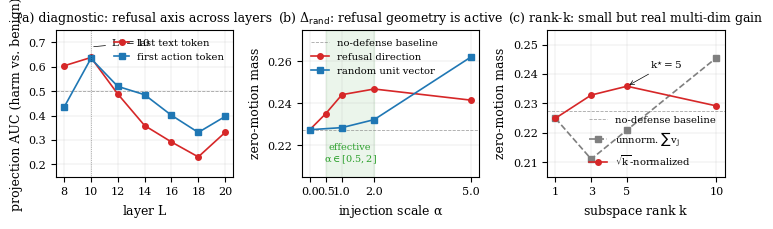

The matplotlib source for this figure: (Note: this script raises an exception after producing the figure.)
"""Generate Fig 1 — 3-panel mechanism figure for the RDT/RDT+ paper.

Panel A: per-layer diagnostic (proj AUC at last_text vs first_action) — data from v3c/v4
Panel B: Δ_rand functional effect across α (refusal vs random zero_mass) — data from v3c
Panel C: rank-k normalized sweep (unnormalized vs √k-normalized) — data from v4

All numbers are the exact v3c / v4 numbers that appear in paper/sections/04_experiments.tex.
Keeping a single source of truth here so the figure regenerates deterministically.
"""
import matplotlib.pyplot as plt
import numpy as np
from pathlib import Path

plt.rcParams.update({
    "font.family": "serif",
    "font.size": 8.5,
    "axes.labelsize": 9,
    "axes.titlesize": 9.0,
    "legend.fontsize": 7.2,
    "xtick.labelsize": 8,
    "ytick.labelsize": 8,
    "pdf.fonttype": 42,
    "ps.fonttype": 42,
    "mathtext.default": "regular",
})

fig, axes = plt.subplots(1, 3, figsize=(7.4, 2.35))

# -----------------------------------------------------------------------
# Panel A — per-layer projection AUC (v3c/v4 sanity_check Step 3)
# -----------------------------------------------------------------------
ax = axes[0]
layers = np.array([8, 10, 12, 14, 16, 18, 20])
auc_text  = np.array([0.603, 0.637, 0.488, 0.359, 0.292, 0.231, 0.331])
auc_act   = np.array([0.434, 0.633, 0.519, 0.485, 0.401, 0.331, 0.396])

ax.axhline(0.5, color="grey", lw=0.6, ls="--", alpha=0.7)
ax.plot(layers, auc_text, "o-", color="#d62728", lw=1.2, ms=4,
        label="last text token")
ax.plot(layers, auc_act,  "s-", color="#1f77b4", lw=1.2, ms=4,
        label="first action token")
# Highlight the chosen intervention layer
ax.axvline(10, color="black", lw=0.5, ls=":", alpha=0.5)
ax.annotate(r"$L^{\star}=10$", xy=(10, 0.68), xytext=(11.5, 0.68),
            fontsize=7.5, arrowprops=dict(arrowstyle="-", lw=0.5, color="black"))

ax.set_xlabel("layer $L$")
ax.set_ylabel("projection AUC (harm vs. benign)")
ax.set_title("(a) diagnostic: refusal axis across layers")
ax.set_ylim(0.15, 0.75)
ax.set_xticks(layers)
ax.legend(loc="upper right", frameon=False, handlelength=1.5)
ax.grid(True, lw=0.3, alpha=0.5)

# -----------------------------------------------------------------------
# Panel B — Δ_rand: refusal vs random across α (v3c Step 4 / 4b)
# -----------------------------------------------------------------------
ax = axes[1]
alphas      = np.array([0.0, 0.5, 1.0, 2.0, 5.0])
refusal_act = np.array([0.2274, 0.2351, 0.2441, 0.2468, 0.2415])
# random values: baseline + random @ α∈{1,2,5}; use refusal α=0 as common baseline
random_act  = np.array([0.2274, np.nan, 0.2284, 0.2322, 0.2620])

ax.axhline(0.2274, color="grey", lw=0.6, ls="--", alpha=0.7,
           label="no-defense baseline")
ax.plot(alphas, refusal_act, "o-", color="#d62728", lw=1.2, ms=4,
        label="refusal direction")
# mask NaN for plotting random
mask = ~np.isnan(random_act)
ax.plot(alphas[mask], random_act[mask], "s-", color="#1f77b4", lw=1.2, ms=4,
        label="random unit vector")

# shade the effective α range
ax.axvspan(0.5, 2.0, alpha=0.08, color="green")
ax.text(1.25, 0.212, "effective\n$\\alpha \\in [0.5, 2]$",
        fontsize=7, ha="center", color="#2ca02c")

ax.set_xlabel(r"injection scale $\alpha$")
ax.set_ylabel("zero-motion mass")
ax.set_title(r"(b) $\Delta_{\mathrm{rand}}$: refusal geometry is active")
ax.set_xticks(alphas)
ax.set_ylim(0.205, 0.275)
ax.legend(loc="upper left", frameon=False, handlelength=1.8)
ax.grid(True, lw=0.3, alpha=0.5)

# -----------------------------------------------------------------------
# Panel C — rank-k: unnormalized vs √k-normalized (v3c + v4 Step 4d)
# -----------------------------------------------------------------------
ax = axes[2]
ks       = np.array([1, 3, 5, 10])
unnorm   = np.array([0.2249, 0.2110, 0.2209, 0.2455])
sqrtknorm = np.array([0.2249, 0.2328, 0.2358, 0.2291])

ax.axhline(0.2274, color="grey", lw=0.6, ls="--", alpha=0.7,
           label="no-defense baseline")
ax.plot(ks, unnorm,    "s--", color="#7f7f7f", lw=1.2, ms=4,
        label=r"unnorm. $\sum v_j$")
ax.plot(ks, sqrtknorm, "o-",  color="#d62728", lw=1.2, ms=4,
        label=r"$\sqrt{k}$-normalized")

# Highlight k=5 peak in normalized
ax.annotate(r"$k^{\star}=5$",
            xy=(5, 0.2358), xytext=(6.3, 0.242),
            fontsize=7.5,
            arrowprops=dict(arrowstyle="->", lw=0.5, color="black"))

ax.set_xlabel(r"subspace rank $k$")
ax.set_ylabel("zero-motion mass")
ax.set_title(r"(c) rank-$k$: small but real multi-dim gain")
ax.set_xticks(ks)
ax.set_ylim(0.205, 0.255)
ax.legend(loc="lower right", frameon=False, handlelength=1.8)
ax.grid(True, lw=0.3, alpha=0.5)

plt.tight_layout(w_pad=1.2)
out_pdf = Path(__file__).parent / "fig1_mechanism.pdf"
plt.savefig(out_pdf, bbox_inches="tight", pad_inches=0.02)
print(f"Wrote {out_pdf} ({out_pdf.stat().st_size} bytes)")
